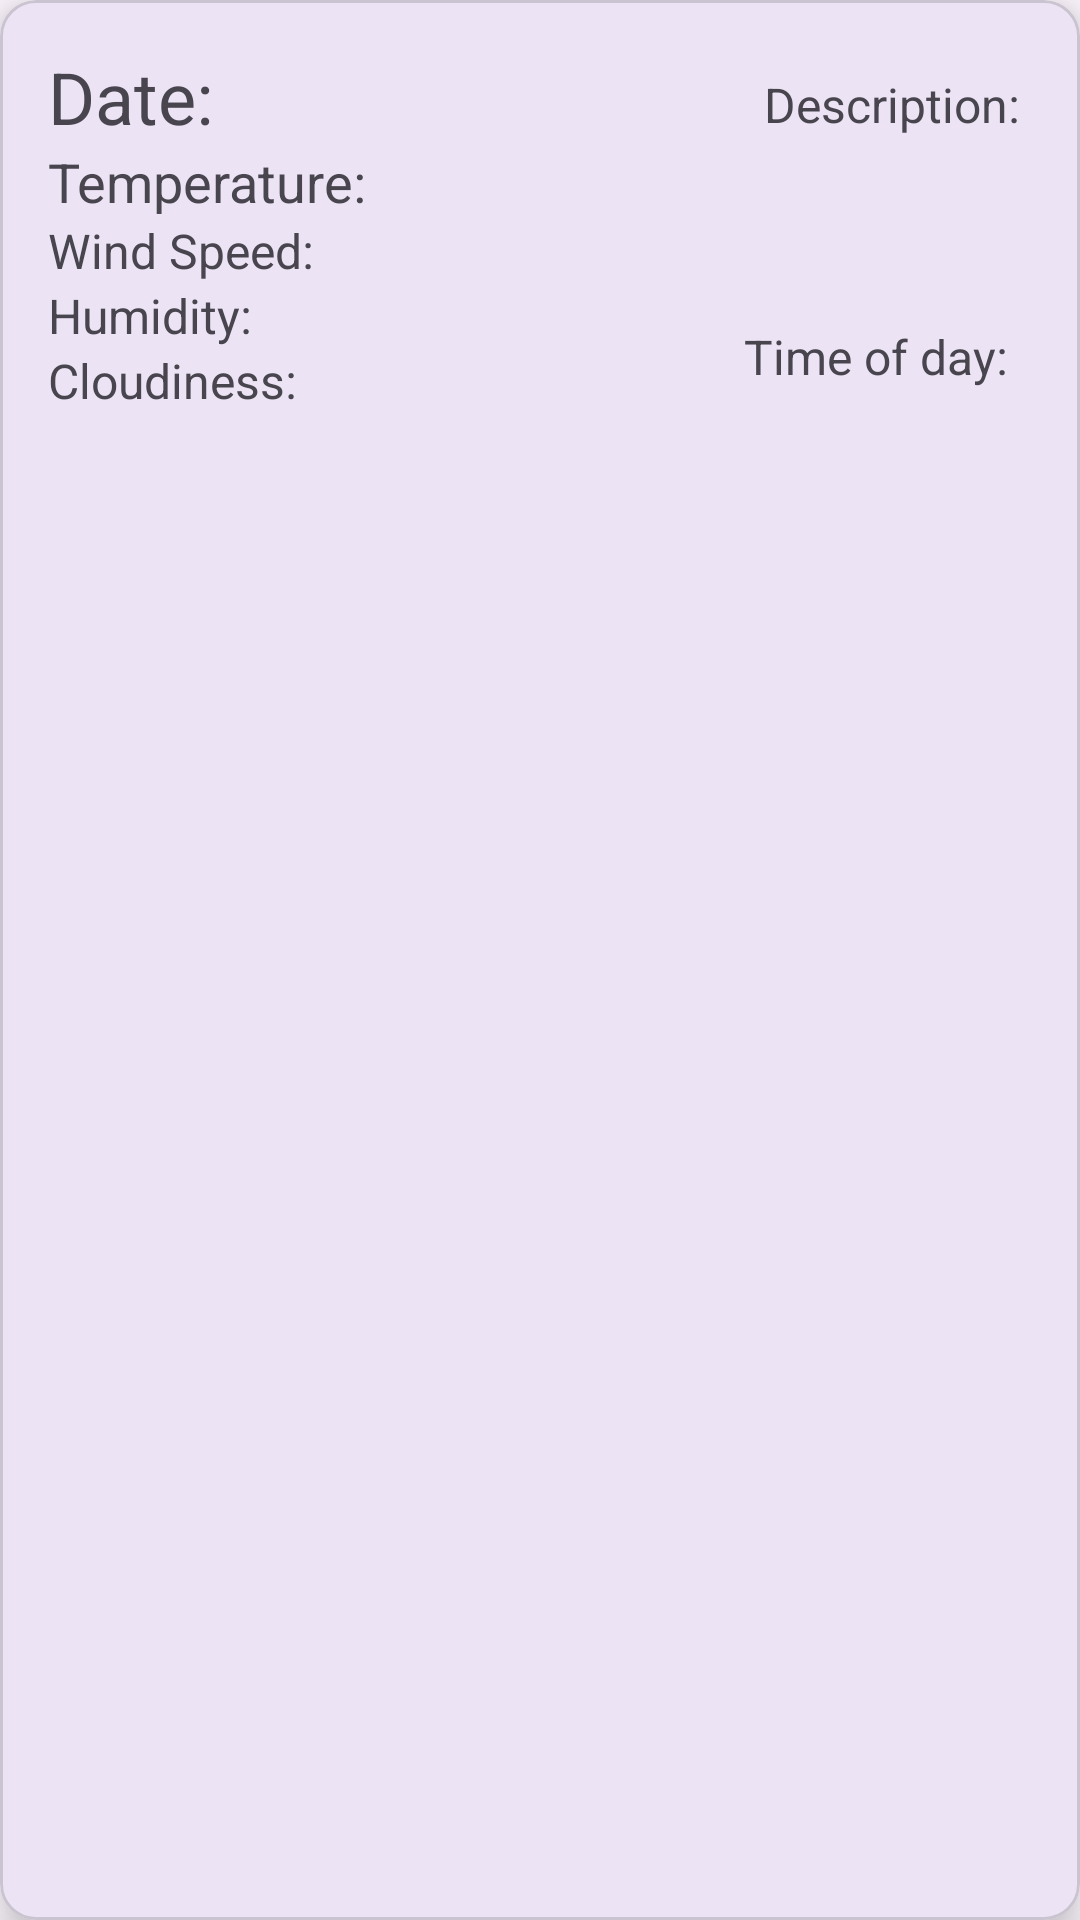

Produce the Android XML layout that renders to this screen, including the resource entries it uses.
<!-- AndroidManifest.xml: application theme Theme.Material3.Light.NoActionBar -->
<!-- res/layout/weather_card_item.xml -->
<com.google.android.material.card.MaterialCardView xmlns:android="http://schemas.android.com/apk/res/android"
    xmlns:app="http://schemas.android.com/apk/res-auto"
    android:layout_width="match_parent"
    android:layout_height="wrap_content"
    android:layout_margin="8dp"
    app:cardElevation="8dp">

    <androidx.constraintlayout.widget.ConstraintLayout
        android:layout_width="match_parent"
        android:layout_height="wrap_content"
        android:padding="16dp">

        <ImageView
            android:id="@+id/weatherLogoImageView"
            android:layout_width="wrap_content"
            android:layout_height="wrap_content"
            android:contentDescription="@string/weather_icon"
            app:layout_constraintEnd_toEndOf="parent"
            app:layout_constraintTop_toTopOf="parent" />

        <com.google.android.material.textview.MaterialTextView
            android:id="@+id/descriptionTextView"
            android:layout_width="wrap_content"
            android:layout_height="wrap_content"
            android:layout_marginTop="8dp"
            android:textSize="16sp"
            android:text="@string/description"
            app:layout_constraintTop_toBottomOf="@id/weatherLogoImageView"
            app:layout_constraintEnd_toEndOf="parent" />

        <com.google.android.material.textview.MaterialTextView
            android:id="@+id/dateTextView"
            android:layout_width="wrap_content"
            android:layout_height="wrap_content"
            android:textSize="24sp"
            android:text="@string/date"
            app:layout_constraintStart_toStartOf="parent"
            app:layout_constraintTop_toTopOf="parent" />

        <com.google.android.material.textview.MaterialTextView
            android:id="@+id/temperatureTextView"
            android:layout_width="wrap_content"
            android:layout_height="wrap_content"
            android:textSize="18sp"
            android:text="@string/temperature"
            app:layout_constraintStart_toStartOf="parent"
            app:layout_constraintTop_toBottomOf="@id/dateTextView" />

        <com.google.android.material.textview.MaterialTextView
            android:id="@+id/windSpeedTextView"
            android:layout_width="wrap_content"
            android:layout_height="wrap_content"
            android:textSize="16sp"
            android:text="@string/wind_speed"
            app:layout_constraintStart_toStartOf="parent"
            app:layout_constraintTop_toBottomOf="@id/temperatureTextView" />

        <com.google.android.material.textview.MaterialTextView
            android:id="@+id/humidityTextView"
            android:layout_width="wrap_content"
            android:layout_height="wrap_content"
            android:textSize="16sp"
            android:text="@string/humidity"
            app:layout_constraintStart_toStartOf="parent"
            app:layout_constraintTop_toBottomOf="@id/windSpeedTextView" />

        <com.google.android.material.textview.MaterialTextView
            android:id="@+id/cloudinessTextView"
            android:layout_width="wrap_content"
            android:layout_height="wrap_content"
            android:textSize="16sp"
            android:text="@string/clouds"
            app:layout_constraintStart_toStartOf="parent"
            app:layout_constraintTop_toBottomOf="@id/humidityTextView" />

        <com.google.android.material.textview.MaterialTextView
            android:id="@+id/timeOfDayTextView"
            android:layout_width="wrap_content"
            android:layout_height="wrap_content"
            android:layout_marginEnd="8dp"
            android:layout_marginBottom="8dp"
            android:textSize="16sp"
            android:text="@string/time_of_day"
            app:layout_constraintBottom_toBottomOf="parent"
            app:layout_constraintEnd_toEndOf="parent" />

    </androidx.constraintlayout.widget.ConstraintLayout>

</com.google.android.material.card.MaterialCardView>
<!-- resources referenced by this layout -->
<resources>
  <string name="clouds">Cloudiness: </string>
  <string name="date">"Date: "</string>
  <string name="description">"Description: "</string>
  <string name="humidity">Humidity: </string>
  <string name="temperature">Temperature: </string>
  <string name="time_of_day">Time of day:</string>
  <string name="weather_icon" translatable="false">Icon that shows displays the weather.</string>
  <string name="wind_speed">Wind Speed: </string>
</resources>
